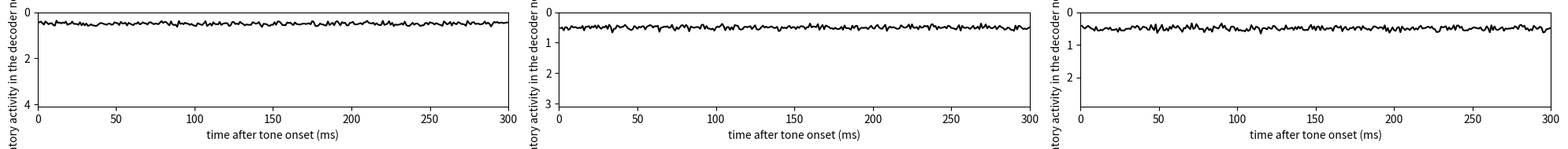
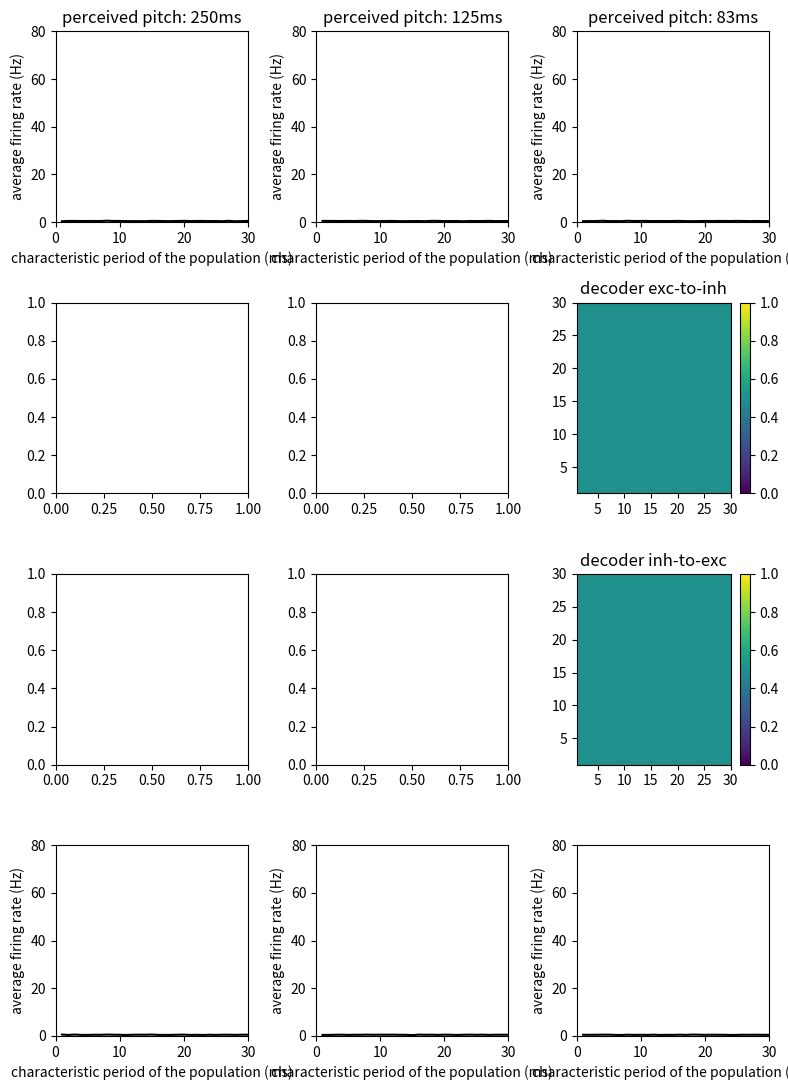

Here is the Python script that generated these plots, in order:
import numpy as np
import matplotlib.pyplot as plt

def loadParameters():
    # Replace with your actual parameter loading logic
    return {
        'est': {
            'dur': 300,
            'type': 'IRN',
            'f': 160,
            'nOfIts': 16,
            'noiseOff': 0,
            'bandpass': [800, 3200],
            'tuning': 'just',
            'notes': []
        },
        'sigma': 0,
        'Cei': np.ones((30, 30)) * 0.5,  # Dummy connectivity, replace as needed
        'Cie': np.ones((30, 30)) * 0.5
    }

def tdoch(pars):
    # Dummy implementation for demonstration
    s = {
        'p': {'He': np.random.rand(300, 30)},
        'q': {'He': np.random.rand(300, 30)}
    }
    r = {'A': np.random.rand(300, 30)}
    lagSpace = np.linspace(1, 30, 30)
    timeSpace = np.linspace(0, 300, 300)
    return s, r, lagSpace, timeSpace

# Fig 1 -- Model's diagram
delays = np.arange(4, 13, 4)  # [4, 8, 12]

pars = loadParameters()
pars['est']['dur'] = 300
pars['est']['type'] = 'IRN'
pars['est']['nOfIts'] = 16
pars['est']['noiseOff'] = 0
pars['est']['bandpass'] = [800, 3200]
pars['sigma'] = 0  # No cortical noise for the examples -> clearer plots

He = []
Ac = []
por = []

for i, delay in enumerate(delays):
    print(i + 1)
    pars['est']['f'] = 1000.0 / delay
    s, r, lagSpace, timeSpace = tdoch(pars)
    He.append(np.mean(s['q']['He'][250:], axis=0))
    Ac.append(np.mean(r['A'][250:], axis=0))
    por.append(np.mean(s['p']['He'], axis=1))

por = np.stack(por, axis=1)

fig0, axs0 = plt.subplots(1, len(delays), figsize=(20, 2))
l = [4.1, 3.1, 2.9]
for i in range(len(delays)):
    axs0[i].plot(np.arange(1, por.shape[0] + 1), por[:, i], 'k')
    axs0[i].set_ylabel('excitatory activity in the decoder network (Hz)')
    axs0[i].set_xlabel('time after tone onset (ms)')
    axs0[i].set_xlim([0, 300])
    axs0[i].set_ylim([0, l[i]])
    axs0[i].invert_yaxis()
fig0.tight_layout()
fig0.savefig('fig1-0.svg', format='svg')
plt.close(fig0)

fig, axs = plt.subplots(4, 3, figsize=(8, 11))
for i in range(len(delays)):
    ax = axs[i // 3, i % 3]
    ax.plot(lagSpace, He[i], 'k')
    ax.set_title(f'perceived pitch: {1000 / delays[i]:.0f}ms')
    ax.set_xlabel('characteristic period of the population (ms)')
    ax.set_ylabel('average firing rate (Hz)')
    ax.set_xlim([0, 30])
    ax.set_ylim([0, 80])

im1 = axs[1, 2].imshow(pars['Cei'], extent=[lagSpace[0], lagSpace[-1], lagSpace[0], lagSpace[-1]], aspect='auto', cmap='viridis', vmin=0, vmax=1)
axs[1, 2].set_title('decoder exc-to-inh')
axs[1, 2].set_xticks(np.arange(5, 31, 5))
fig.colorbar(im1, ax=axs[1, 2])

im2 = axs[2, 2].imshow(pars['Cie'], extent=[lagSpace[0], lagSpace[-1], lagSpace[0], lagSpace[-1]], aspect='auto', cmap='viridis', vmin=0, vmax=1)
axs[2, 2].set_title('decoder inh-to-exc')
axs[2, 2].set_xticks(np.arange(5, 31, 5))
fig.colorbar(im2, ax=axs[2, 2])

for i in range(len(delays)):
    ax = axs[3, i]
    ax.plot(lagSpace, Ac[i], 'k')
    ax.set_xlabel('characteristic period of the population (ms)')
    ax.set_ylabel('average firing rate (Hz)')
    ax.set_xlim([0, 30])
    ax.set_ylim([0, 80])

fig.tight_layout()
fig.savefig('fig1-1.svg', format='svg')
plt.close(fig)
